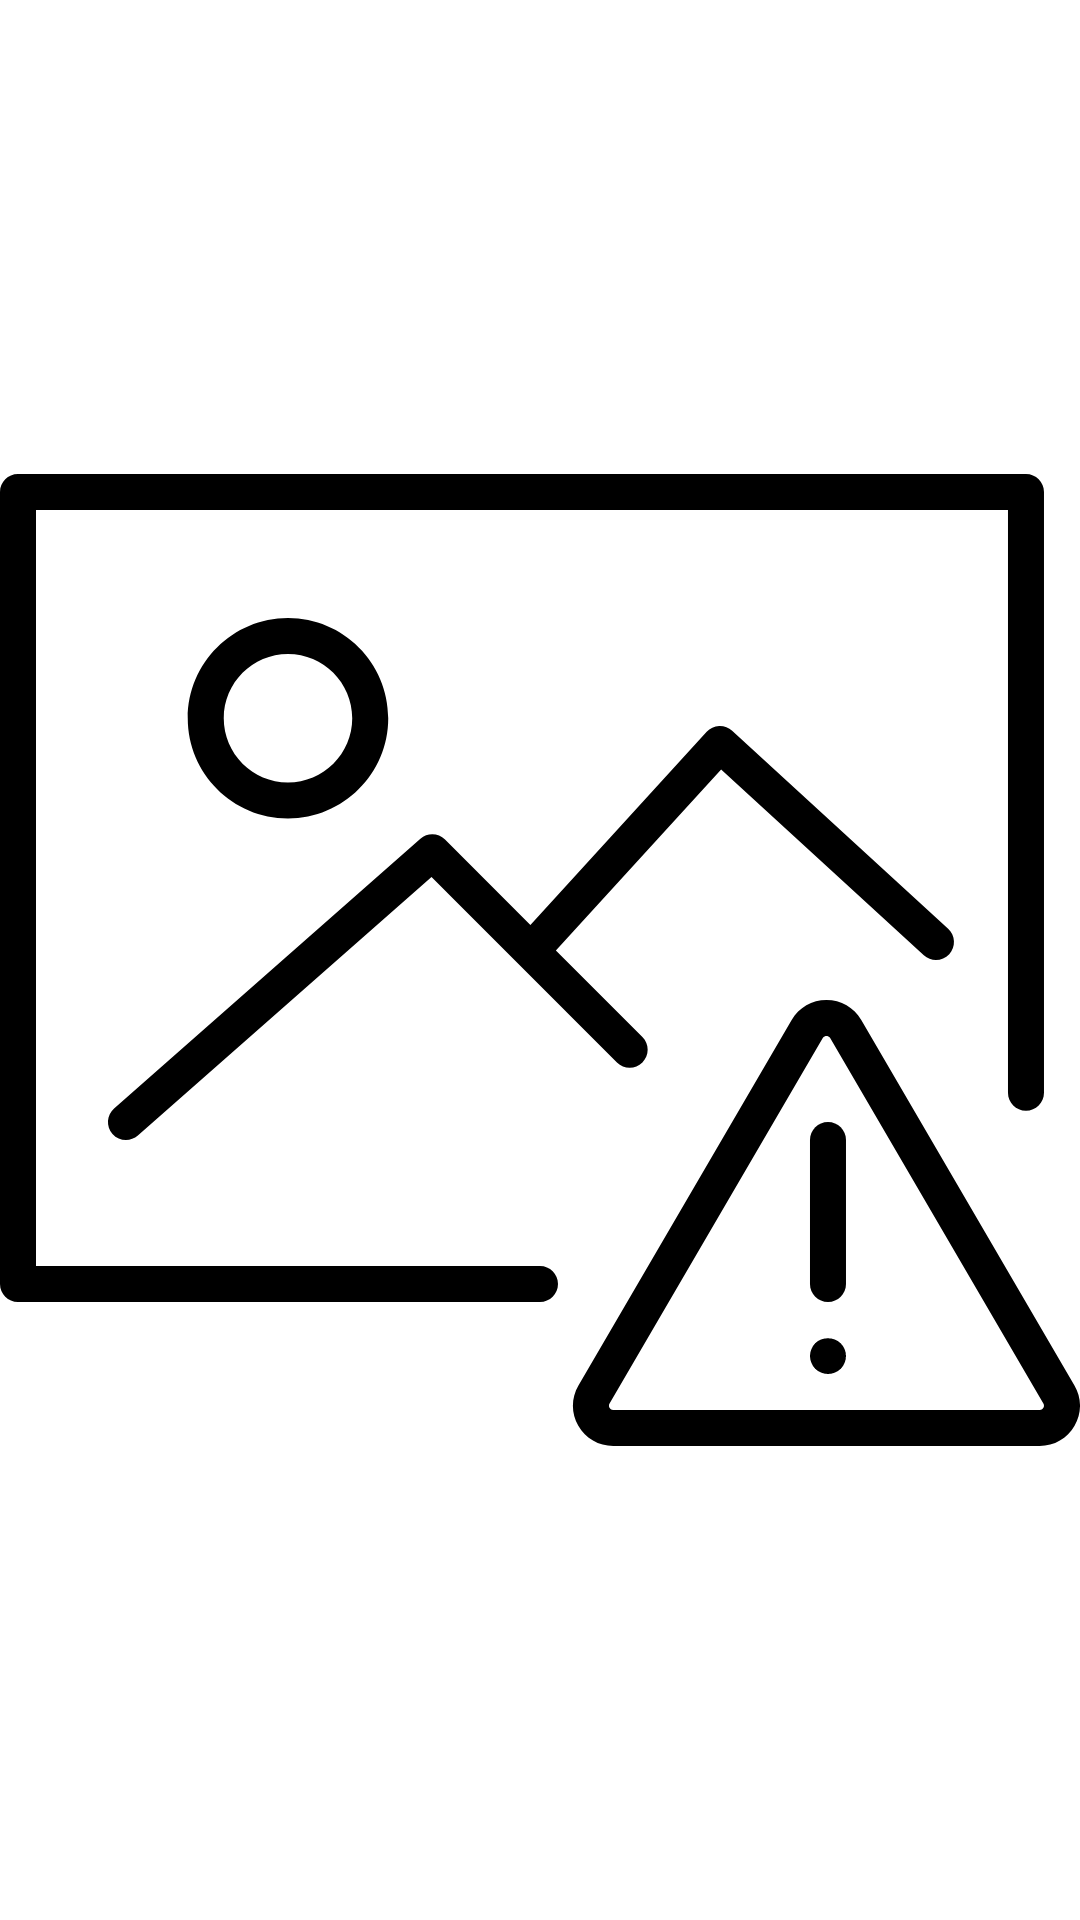

Android layout source for this screen:
<!-- AndroidManifest.xml: application theme Theme.SpendLog.Light -->
<!-- res/layout/dialog_image_view.xml -->
<?xml version="1.0" encoding="utf-8"?>
<ImageView xmlns:android="http://schemas.android.com/apk/res/android"
    xmlns:app="http://schemas.android.com/apk/res-auto"
    android:id="@+id/profilePic"
    android:layout_width="@dimen/_250sdp"
    android:layout_height="@dimen/_250sdp"
    android:src="@drawable/ic_imageview_placeholder"
    app:layout_constraintBottom_toBottomOf="parent"
    app:layout_constraintEnd_toEndOf="parent"
    app:layout_constraintStart_toStartOf="parent"
    app:layout_constraintTop_toTopOf="parent"
    android:contentDescription="image clicked" />
<!-- resources referenced by this layout -->
<resources>
  <!-- drawable ic_imageview_placeholder: vector/xml drawable (drawable, 2446 chars, omitted) -->
  <style name="Theme.SpendLog.Light" parent="Theme.MaterialComponents.DayNight.NoActionBar">
          
          <item name="colorPrimary">@color/purple_500</item>
          <item name="colorPrimaryVariant">@color/purple_700</item>
          <item name="colorOnPrimary">@color/white</item>
          
          <item name="colorSecondary">@color/teal_200</item>
          <item name="colorSecondaryVariant">@color/teal_700</item>
          <item name="colorOnSecondary">@color/black</item>
          
          <item name="android:statusBarColor" tools:targetApi="l">@color/white</item>
          
          <item name="android:windowLightStatusBar" tools:ignore="NewApi">true</item>
  
      </style>
  <color name="purple_500">#FF6200EE</color>
  <color name="purple_700">#FF3700B3</color>
  <color name="white">#FFFFFFFF</color>
  <color name="teal_200">#FF03DAC5</color>
  <color name="teal_700">#FF018786</color>
  <color name="black">#000000</color>
</resources>
